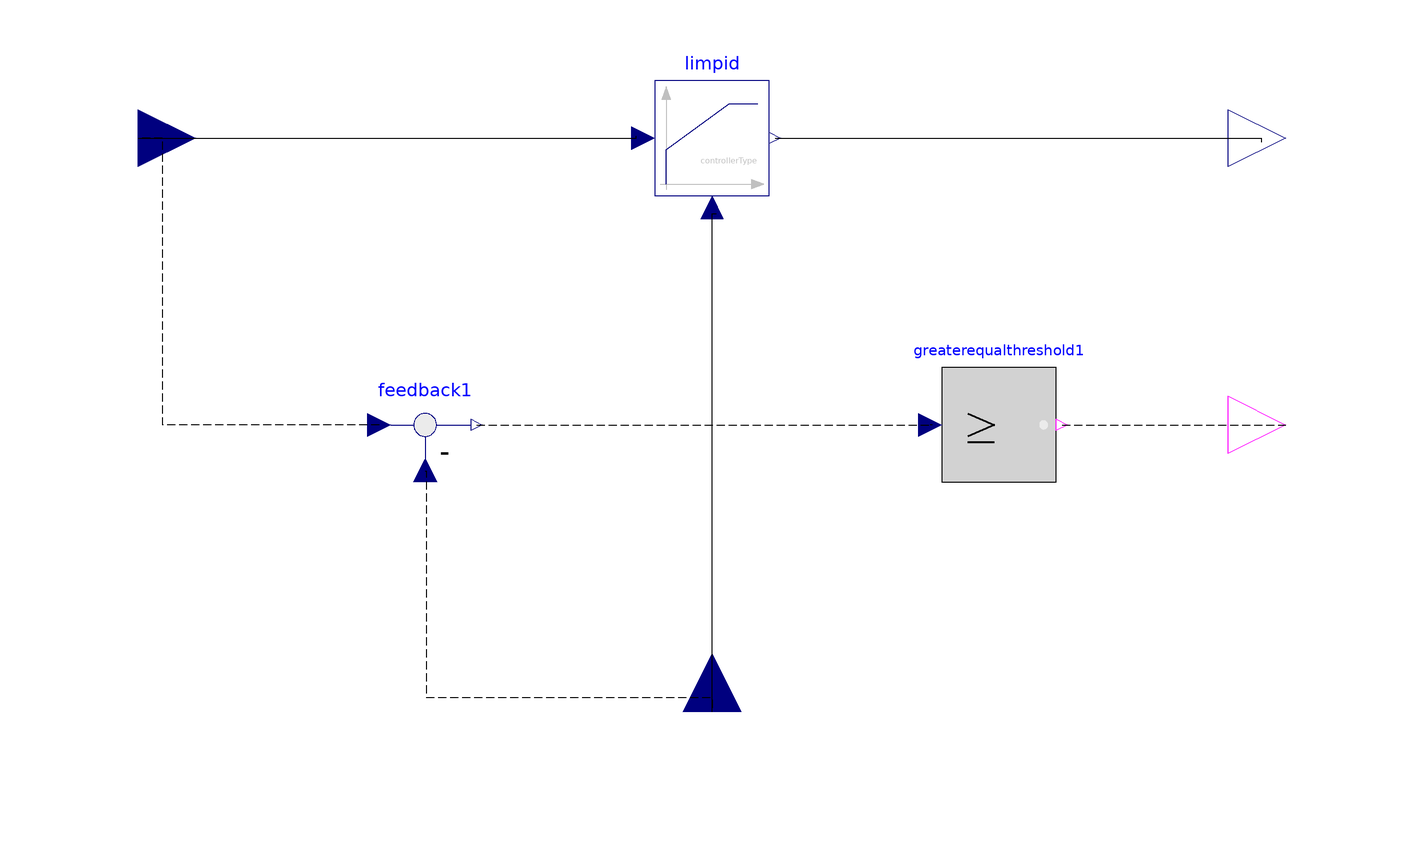

Above is the diagram view of the following Modelica model: its components placed by their Placement annotations and its connect equations drawn as lines.

model PIDControllerDirection
  //Inheritance
  extends Servomechanisms.Utilities.box;
  //Parameters
  parameter .Modelica.Blocks.Types.SimpleController controllerType = .Modelica.Blocks.Types.SimpleController.PID "Type of controller";
  parameter Real k(min = 0, unit = "1") = 1 "Gain of controller";
  parameter SI.Time Ti(min = Modelica.Constants.small) = 0.5 "Time constant of Integrator block" annotation(Dialog(enable = controllerType == .Modelica.Blocks.Types.SimpleController.PI or controllerType == .Modelica.Blocks.Types.SimpleController.PID));
  parameter SI.Time Td(min = 0) = 0.1 "Time constant of Derivative block" annotation(Dialog(enable = controllerType == .Modelica.Blocks.Types.SimpleController.PD or controllerType == .Modelica.Blocks.Types.SimpleController.PID));
  parameter Real yMax(start = 1) "Upper limit of output";
  parameter Real yMin = -yMax "Lower limit of output";
  parameter Real wp(min = 0) = 1 "Set-point weight for Proportional block (0..1)";
  parameter Real wd(min = 0) = 0 "Set-point weight for Derivative block (0..1)" annotation(Dialog(enable = controllerType == .Modelica.Blocks.Types.SimpleController.PD or controllerType == .Modelica.Blocks.Types.SimpleController.PID));
  parameter Real Ni(min = 100 * Modelica.Constants.eps) = 0.9 "Ni*Ti is time constant of anti-windup compensation" annotation(Dialog(enable = controllerType == .Modelica.Blocks.Types.SimpleController.PI or controllerType == .Modelica.Blocks.Types.SimpleController.PID));
  parameter Real Nd(min = 100 * Modelica.Constants.eps) = 10 "The higher Nd, the more ideal the derivative block" annotation(Dialog(enable = controllerType == .Modelica.Blocks.Types.SimpleController.PD or controllerType == .Modelica.Blocks.Types.SimpleController.PID));
  parameter .Modelica.Blocks.Types.InitPID initType = .Modelica.Blocks.Types.InitPID.DoNotUse_InitialIntegratorState "Type of initialization (1: no init, 2: steady state, 3: initial state, 4: initial output)" annotation(Evaluate = true, Dialog(group = "Initialization"));
  parameter Boolean limitsAtInit = true "= false, if limits are ignored during initialization" annotation(Evaluate = true, Dialog(group = "Initialization"));
  parameter Real xi_start = 0 "Initial or guess value value for integrator output (= integrator state)" annotation(Dialog(group = "Initialization", enable = controllerType == .Modelica.Blocks.Types.SimpleController.PI or controllerType == .Modelica.Blocks.Types.SimpleController.PID));
  parameter Real xd_start = 0 "Initial or guess value for state of derivative block" annotation(Dialog(group = "Initialization", enable = controllerType == .Modelica.Blocks.Types.SimpleController.PD or controllerType == .Modelica.Blocks.Types.SimpleController.PID));
  parameter Real y_start = 0 "Initial value of output" annotation(Dialog(enable = initType == .Modelica.Blocks.Types.InitPID.InitialOutput, group = "Initialization"));
  parameter Boolean strict = false "= true, if strict limits with noEvent(..)" annotation(Evaluate = true, choices(checkBox = true), Dialog(tab = "Advanced"));
  //parameter SI.Time T(start = 1, min = Modelica.Constants.small) "Time Constant (T>0 required)";
  //Components
  Modelica.Blocks.Logical.GreaterEqualThreshold greaterequalthreshold1 annotation(Placement(visible = true, transformation(origin = {50,-50}, extent = {{-10,-10},{10,10}}, rotation = 0)));
  Modelica.Blocks.Math.Feedback feedback1 annotation(Placement(visible = true, transformation(origin = {-50,-50}, extent = {{-10,-10},{10,10}}, rotation = 0)));
  Modelica.Blocks.Continuous.LimPID limpid(k = k, Ti = Ti, Td = Td, yMax = yMax, wp = wp, wd = wd, Ni = Ni, Nd = Nd, limitsAtInit = limitsAtInit, xi_start = xi_start, xd_start = xd_start, y_start = y_start, strict = strict, controllerType = controllerType, initType = initType) annotation(Placement(visible = true, transformation(origin = {0,0}, extent = {{-10,-10},{10,10}}, rotation = 0)));
  //Interfaces
  Modelica.Blocks.Interfaces.RealInput reference annotation(Placement(visible = true, transformation(origin = {-100,0}, extent = {{-10,-10},{10,10}}, rotation = 0), iconTransformation(origin = {-100,0}, extent = {{-10,-10},{10,10}}, rotation = 0)));
  Modelica.Blocks.Interfaces.RealOutput controlsignal annotation(Placement(visible = true, transformation(origin = {100,0}, extent = {{-10,-10},{10,10}}, rotation = 0), iconTransformation(origin = {100,0}, extent = {{-10,-10},{10,10}}, rotation = 0)));
  Modelica.Blocks.Interfaces.RealInput feedback annotation(Placement(visible = true, transformation(origin = {0,-100}, extent = {{-10,-10},{10,10}}, rotation = 90), iconTransformation(origin = {0,-100}, extent = {{-10,-10},{10,10}}, rotation = 90)));
  Modelica.Blocks.Interfaces.BooleanOutput direction annotation(Placement(visible = true, transformation(origin = {100,-50}, extent = {{-10,-10},{10,10}}, rotation = 0), iconTransformation(origin = {100,-50}, extent = {{-10,-10},{10,10}}, rotation = 0)));
equation
  connect(greaterequalthreshold1.y,direction) annotation(Line(points = {{61,-50},{94.6136,-50},{94.6136,-50},{100,-50}}, pattern = LinePattern.Dash));
  connect(feedback1.u2,feedback) annotation(Line(points = {{-50,-58},{-49.8221,-58},{-49.8221,-97.5089},{0,-97.5089},{0,-100}}, pattern = LinePattern.Dash));
  connect(feedback1.y,greaterequalthreshold1.u) annotation(Line(points = {{-41,-50},{38.4342,-50},{38.4342,-50},{38,-50}}, pattern = LinePattern.Dash));
  connect(feedback1.u1,reference) annotation(Line(points = {{-58,-50},{-95.7295,-50},{-95.7295,0},{-100,0}}, pattern = LinePattern.Dash));
  connect(feedback,limpid.u_m) annotation(Line(points = {{0,-100},{0,-13.1673},{0.711744,-13.1673},{0.711744,-13.1673}}));
  connect(limpid.y,controlsignal) annotation(Line(points = {{11,0},{95.7295,0},{95.7295,-0.711744},{95.7295,-0.711744}}));
  connect(reference,limpid.u_s) annotation(Line(points = {{-100,0},{-13.1673,0},{-13.1673,0.355872},{-13.1673,0.355872}}));
  annotation(Documentation(info = "
<html>
<head>
<style type=\"text/css\">
h4      { border-radius:8%;background-color: #D8D8D8 ;}
</style>
</head>

<h4>General</h4>
<p>
This block describes the controller of a feedback system with a direction output.
</p>

<h4>Implementation</h4>
The control signal is obtain with 
<a href=\"modelica://Modelica.Blocks.Continuous.LimPID\">Modelica.Blocks.Continuous.LimPID</a> 
block, the direction boolean is obtain comparing the signal of the error signal.

<h4>Notes</h4>
<ul>
<li>
The user must use a reference signal value and a feedback signal (real values).
</li>
</ul>

</html>"), Diagram(coordinateSystem(extent = {{-100,-100},{100,100}}, preserveAspectRatio = true, initialScale = 0.1, grid = {2,2})), Icon(coordinateSystem(extent = {{-100,-100},{100,100}}, preserveAspectRatio = true, initialScale = 0.1, grid = {2,2}), graphics = {Text(origin = {-6.89046,5.65371}, extent = {{-56.3604,56.1837},{56.3604,-56.1837}}, textString = "PID+DIR")}));
end PIDControllerDirection;